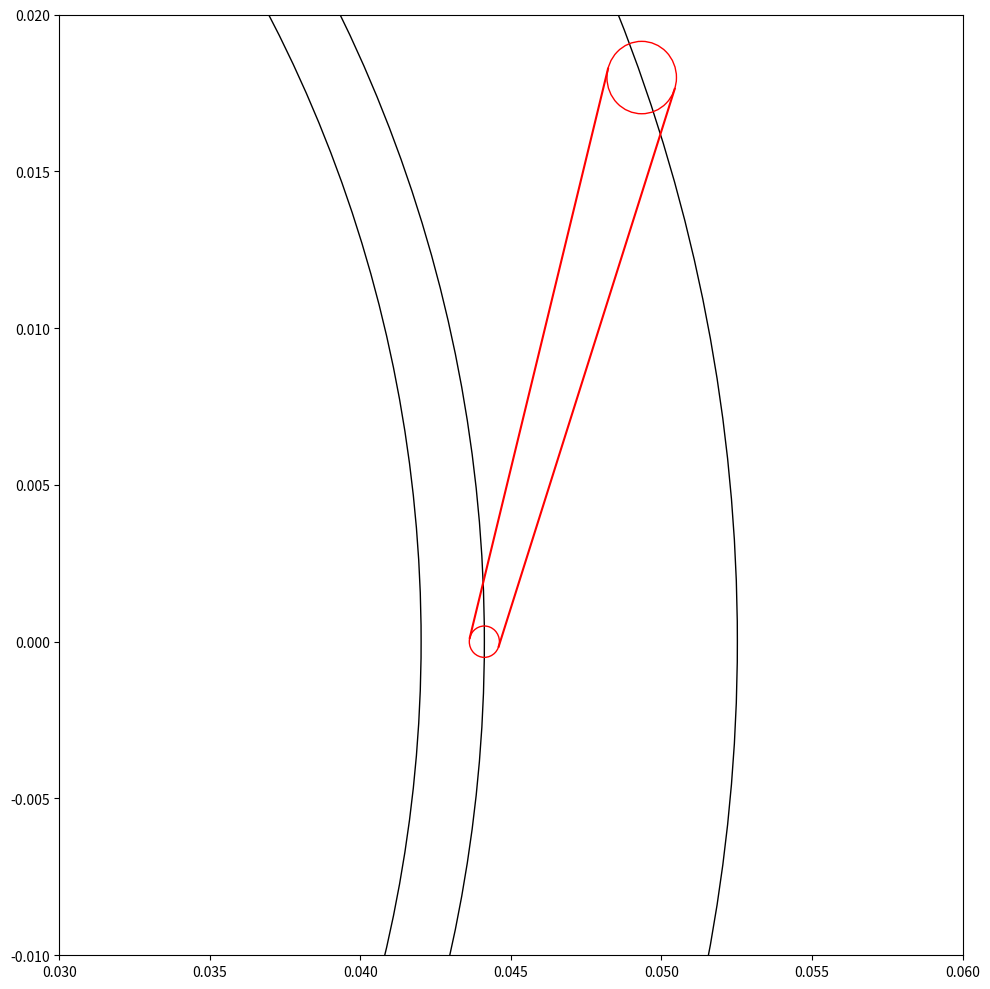

Generate this figure with matplotlib:
#!/usr/bin/env python
# This Python file uses the following encoding: utf-8


#This script is used to draw the stator shape in matplotlib.



import numpy as np
import matplotlib.pyplot as plt

##############################################################################
##############################################################################
class Common_tangent():
    # This class is used to calculate the common tangents for two circles.
    # 这个类是用来计算两个给定圆的公切线，及切点

    def __init__(self,x1,y1,r1,x2,y2,r2):
        self.x1  = x1
        self.y1  = y1
        self.r1  = r1
        self.x2  = x2
        self.y2  = y2
        self.r2  = r2
        self.outer_tangent()

    def outer_tangent(self):
        #这个函数的功能是返回两个给定圆的公切线的直线参数 k,b.  y = kx+b
        # x1,y1 是主圆的圆心坐标 r1 是主圆的半径
        x1  = self.x1
        y1  = self.y1
        r1  = self.r1
        x2  = self.x2
        y2  = self.y2
        r2  = self.r2


        #http://bbs.emath.ac.cn/thread-5803-1-1.html
        kA = (-x2+x1+r1-r2) * (x2-x1+r1-r2)
        kB = 2*(y1-y2) * (x1-x2)
        kC = (y2+r1-y1-r2) * (-y2+r1+y1-r2)

        k1 = (-kB + np.sqrt(kB*kB - 4.*kA*kC )) / (2.*kA)
        k2 = (-kB - np.sqrt(kB*kB - 4.*kA*kC )) / (2.*kA)

        bA = (-x2+x1+r1-r2)*(x2-x1+r1-r2)
        bB = (2*r1*r1*y2 - 2*r1*r2*y1 - 2*r1*r2*y2 + 2*r2*r2*y1 - 2*x1*x1*y2+2*x1*x2*y1+2*x1*x2*y2 - 2*x2*x2*y1)
        bC = r1*r1*x2*x2+r1*r1*y2*y2 - 2*r1*r2*x1*x2 - 2*r1*r2*y1*y2 + r2*r2*x1*x1 + r2*r2*y1*y1 - x1*x1*y2*y2+ 2*x1*x2*y1*y2 - x2*x2*y1*y1
        
        b1 = (-bB + np.sqrt(bB*bB - 4.*bA*bC)) / (2.*bA)
        b2 = (-bB - np.sqrt(bB*bB - 4.*bA*bC)) / (2.*bA)
        self.outer_tangent_k1 = k1
        self.outer_tangent_k2 = k2
        self.outer_tangent_b1 = b1
        self.outer_tangent_b2 = b2
        return 



    def outer_tangent_points_on_master(self):

        #这个函数的功能是，找出两条外公切线与主圆的两个切点
        #沿着主圆心到次圆心的方向，a1b1是在右手边的切点， a2b2是在左手边的切点。所以要好好使用这个特性
        # a1,b1 
        a1 =    (self.x1 + (self.outer_tangent_b1 + self.y1)*self.outer_tangent_k1) /(1 + self.outer_tangent_k1**2)
        b1 =    self.outer_tangent_k1*a1 - self.outer_tangent_b1

        a2 =    (self.x1 + (self.outer_tangent_b2 + self.y1)*self.outer_tangent_k2) /(1 + self.outer_tangent_k2**2)
        b2 =    self.outer_tangent_k2*a2 - self.outer_tangent_b2
        return a1, b1, a2, b2

##############################################################################
##############################################################################
def cart2polar(x,y,z):
    """ 
    convertes cartesian cooridinates to polar coordinates
    """
    r = (x**2+y**2)**0.5    
    theta = np.arctan2(y,x)
    return r,theta,z
##
##############################################################################
##############################################################################

def polar2cart(r,theta,z):
    """ 
    convertes polar cooridinates to cartesian coordinates
    """
    x = r * np.cos(theta)
    y = r * np.sin(theta) 
    return x,y,z
##############################################################################


# Copy the output list here, add comma
properties = [0.0441168, 20, 0.001, 0.638805473827, 0.231348978961, 282.942902455, 71.4127130025, 73.8007495533, 90.187769206, 268.184362585  ]


# define the basic parameters for the figure
Origin    = (0,0)
start_theta = 0. /180.*np.pi




# rotor properties/target properties
r4       = 0.042016   # m
alpha4   = 73.300756  # degree



# input value for draw a stator 
r3          = properties[0]            # stator outlet radius
r1          = r3 + 0.2*r4              # define the rotor inlet radius
Zs          = properties[1]            # stator number [-]
delta       = 2./180*np.pi             # convert to radians
t_thickness = properties[2]            # trailing edge thickness
r_trailing  = t_thickness / 2.         # radius of trailing edge circle
alpha3b     = properties[7]/180.*np.pi # blade angle, convert to radians


#Initialize the figure
fig, ax = plt.subplots( figsize = (10,10)) # note we must use plt.subplots, not plt.subplot
# (or if you have an existing figure)
# fig = plt.gcf()
# ax = fig.gca()





# plot the rotor  inlet circle
circ_rotor  = plt.Circle( Origin, r4, color = 'k', fill = False)

# plot the stator outlet circle
circ_stator = plt.Circle( Origin, r3, color = 'k', fill = False ) 

# plot the stator inlet circle
circ_inlet  = plt.Circle( Origin, r1, color = 'k', fill = False)

# plot the trailing edge circle

Tx = r3 * np.cos(start_theta)
Ty = r3 * np.sin(start_theta)
circ_trailing = plt.Circle( (Tx, Ty), t_thickness/2., color = 'r', fill =False   )



# plot the leading edge circle
# solve Ax**2 +Bx + C = 0 to get the leading edge circle centre
A    = 1 + np.tan(alpha3b)**2 
B    = 2 * r3
C    = r3**2 - r1**2
delta_x = (-B + np.sqrt( B**2 - 4 * A * C  ) ) / (2*A)

Ly   = delta_x * np.tan(alpha3b)
Lx   = Tx + delta_x
fig, ax = plt.subplots( figsize = (10,10))
chordL = np.sqrt((Tx - Lx)**2 + (Ty - Ly)**2 ) # the chord length
r_leading = t_thickness / 2. + chordL * np.tan(delta)
circ_leading = plt.Circle( (Lx, Ly), r_leading, color = 'r', fill =False )



# plot the common tangents line:

tangents_on_traling_circle = Common_tangent(Tx, Ty, r_trailing , Lx, Ly, r_leading)
T1x,T1y, T2x,T2y = tangents_on_traling_circle.outer_tangent_points_on_master()


tangents_on_leading_circle = Common_tangent(Lx, Ly, r_leading, Tx, Ty, r_trailing )
L1x,L1y, L2x,L2y = tangents_on_leading_circle.outer_tangent_points_on_master()

ax.plot([T1x,L1x],[T1y,L1y], 'r-')
ax.plot([T2x,L2x],[T2y,L2y], 'r-')





ax.add_artist(circ_rotor)
ax.add_artist(circ_stator)
ax.add_artist(circ_inlet)
ax.add_artist(circ_trailing)
ax.add_artist(circ_leading)
#ax.add_artist(line1)
ax.set_xlim(0.03,0.06)
ax.set_ylim(-0.01,0.02)
plt.tight_layout()

plt.show()


